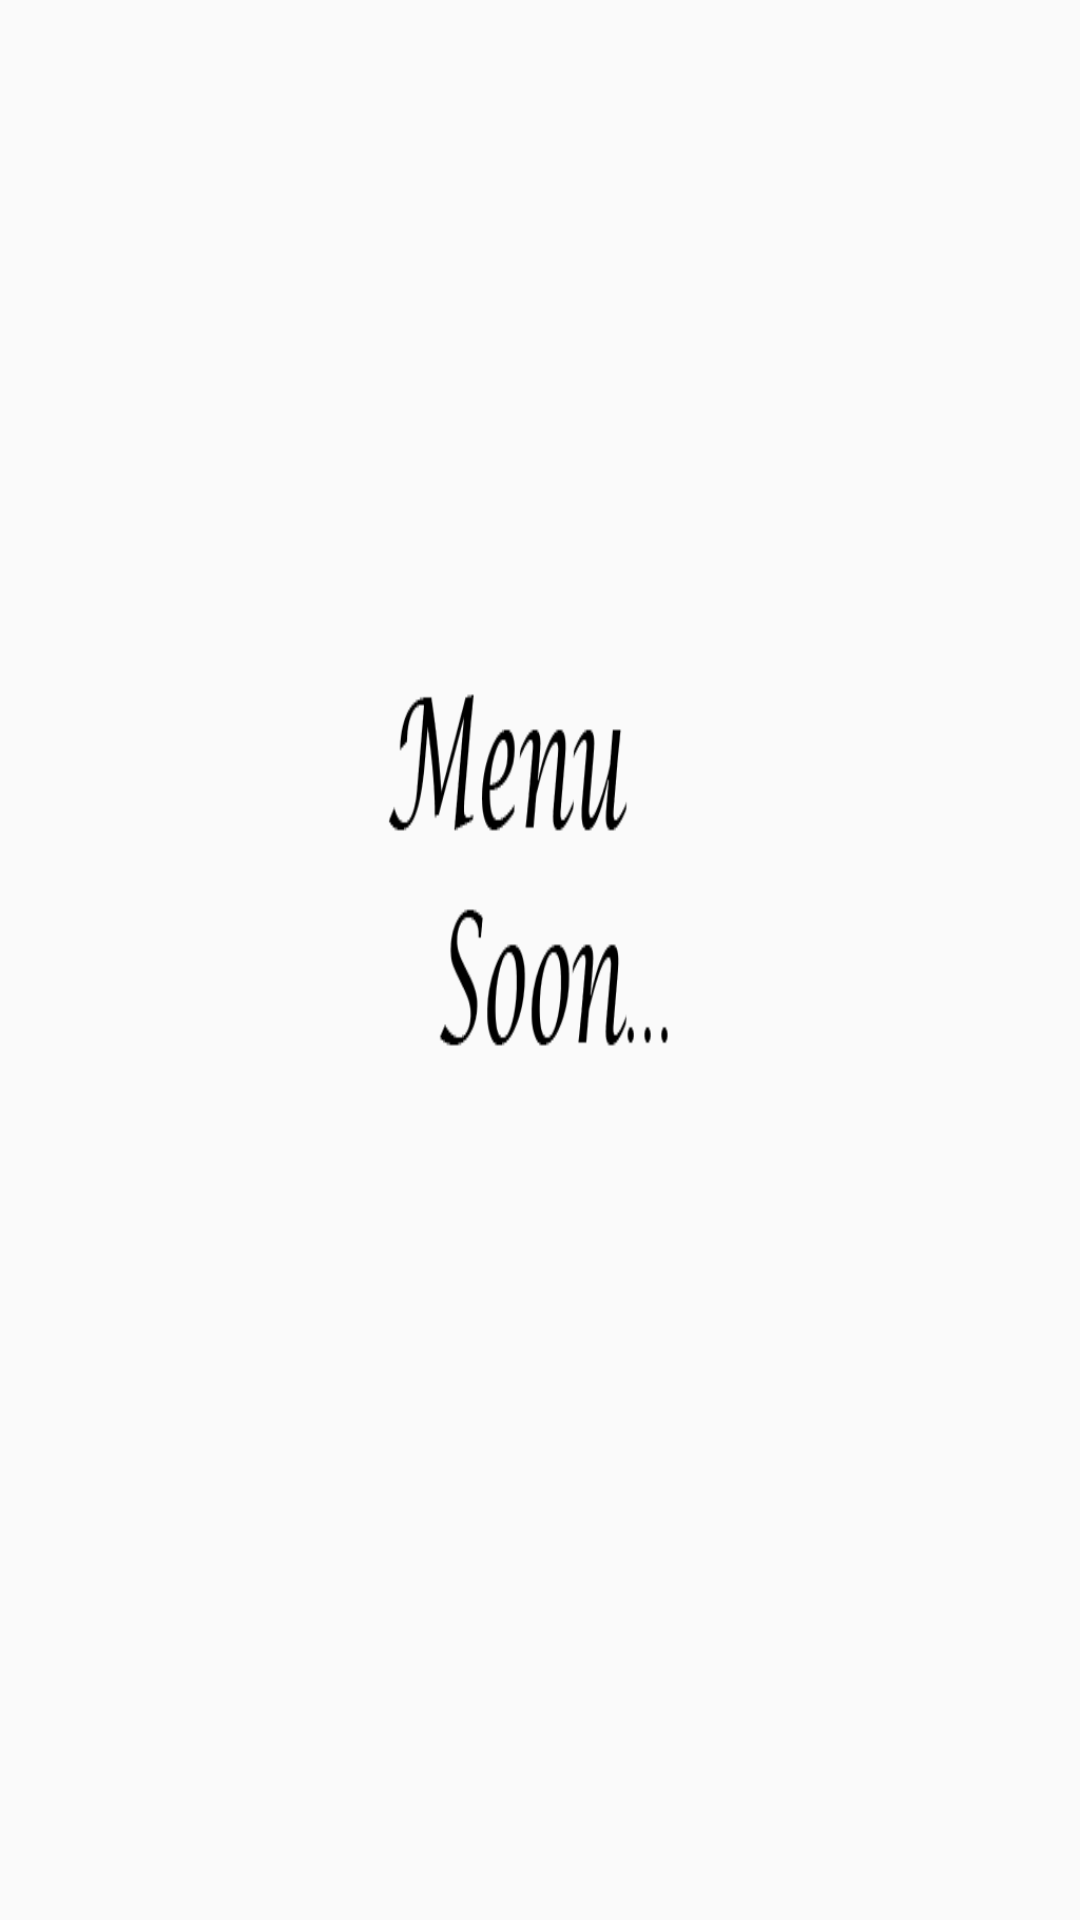

Android layout source for this screen:
<!-- AndroidManifest.xml: application theme AppTheme -->
<!-- res/layout/activity_list_menu.xml -->
<?xml version="1.0" encoding="utf-8"?>
<RelativeLayout xmlns:android="http://schemas.android.com/apk/res/android"
    android:layout_width="fill_parent" android:layout_height="fill_parent"
    android:background="@mipmap/menu_shop"
    android:id="@+id/menuPopUp">


</RelativeLayout>
<!-- resources referenced by this layout -->
<resources>
  <!-- mipmap menu_shop: png bitmap (mipmap-xxxhdpi, 25310 bytes) -->
  <style name="AppTheme" parent="Theme.AppCompat.Light.NoActionBar">
          
  
      </style>
</resources>
